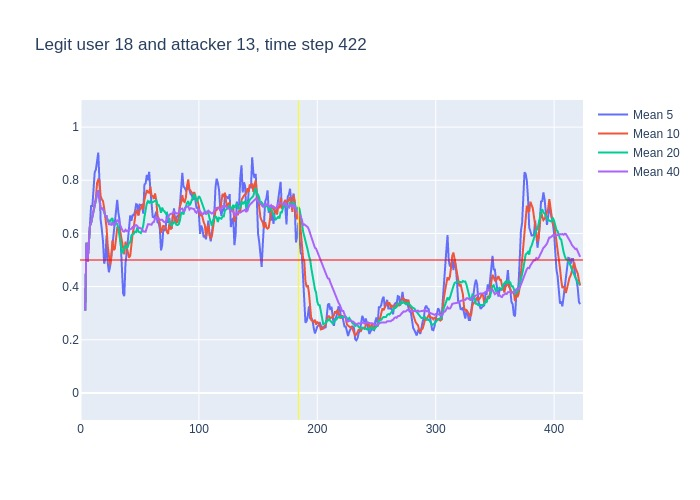

The file beside this chart, header and first rows:
, time, confidence, avg_5_conf, avg_10_conf, avg_20_conf, avg_40_conf, real_user, predicted, user_count
0, 3, 0.31, , , , , 18, 18, 16
1, 4, 0.82, 0.31, 0.31, 0.31, 0.31, 18, 18, 16
2, 5, 0.35, 0.565, 0.565, 0.565, 0.565, 18, 18, 16
3, 6, 0.79, 0.4933, 0.4933, 0.4933, 0.4933, 18, 18, 16
4, 7, 0.87, 0.5675, 0.5675, 0.5675, 0.5675, 18, 18, 16
5, 8, 0.7, 0.628, 0.628, 0.628, 0.628, 18, 18, 16
6, 9, 0.79, 0.706, 0.64, 0.64, 0.64, 18, 18, 16
7, 10, 0.82, 0.7, 0.6614, 0.6614, 0.6614, 18, 18, 16
8, 11, 0.97, 0.794, 0.6812, 0.6812, 0.6812, 18, 18, 16
9, 12, 0.92, 0.83, 0.7133, 0.7133, 0.7133, 18, 18, 16
10, 13, 0.87, 0.84, 0.734, 0.734, 0.734, 18, 18, 16
11, 14, 0.94, 0.874, 0.79, 0.7464, 0.7464, 18, 18, 16
12, 15, 0.3, 0.904, 0.802, 0.7625, 0.7625, 18, 18, 16
13, 16, 0.23, 0.8, 0.797, 0.7269, 0.7269, 18, 18, 16
14, 17, 0.74, 0.652, 0.741, 0.6914, 0.6914, 18, 18, 16
15, 18, 0.64, 0.616, 0.728, 0.6947, 0.6947, 18, 18, 16
16, 19, 0.52, 0.57, 0.722, 0.6913, 0.6913, 18, 18, 16
17, 20, 0.4, 0.486, 0.695, 0.6812, 0.6812, 18, 18, 16
18, 21, 0.66, 0.506, 0.653, 0.6656, 0.6656, 18, 18, 16
19, 22, 0.23, 0.592, 0.622, 0.6653, 0.6653, 18, 18, 16
20, 23, 0.46, 0.49, 0.553, 0.6435, 0.6435, 18, 18, 16
21, 24, 0.63, 0.454, 0.512, 0.651, 0.6348, 18, 18, 16
22, 25, 0.59, 0.476, 0.481, 0.6415, 0.6345, 18, 18, 16
23, 26, 0.87, 0.514, 0.51, 0.6535, 0.6326, 18, 18, 16
24, 27, 0.37, 0.556, 0.574, 0.6575, 0.6425, 18, 22, 16
25, 28, 0.69, 0.584, 0.537, 0.6325, 0.6316, 18, 18, 16
26, 29, 0.9, 0.63, 0.542, 0.632, 0.6338, 18, 18, 16
27, 30, 0.8, 0.684, 0.58, 0.6375, 0.6437, 18, 18, 16
28, 31, 0.63, 0.726, 0.62, 0.6365, 0.6493, 18, 18, 16
29, 32, 0.23, 0.678, 0.617, 0.6195, 0.6486, 18, 17, 16
30, 33, 0.25, 0.65, 0.617, 0.585, 0.6347, 18, 18, 16
31, 34, 0.4, 0.562, 0.596, 0.554, 0.6223, 18, 21, 16
32, 35, 0.36, 0.462, 0.573, 0.527, 0.6153, 18, 18, 16
33, 36, 0.58, 0.374, 0.55, 0.53, 0.6076, 18, 18, 16
34, 37, 0.85, 0.364, 0.521, 0.5475, 0.6068, 18, 18, 16
35, 38, 0.44, 0.488, 0.569, 0.553, 0.6137, 18, 18, 16
36, 39, 0.67, 0.526, 0.544, 0.543, 0.6089, 18, 18, 16
37, 40, 0.68, 0.58, 0.521, 0.5505, 0.6105, 18, 18, 16
38, 41, 0.7, 0.644, 0.509, 0.5645, 0.6124, 18, 18, 16
39, 42, 0.75, 0.668, 0.516, 0.5665, 0.6146, 18, 18, 16
40, 43, 0.54, 0.648, 0.568, 0.5925, 0.618, 18, 18, 16
41, 44, 0.67, 0.668, 0.597, 0.5965, 0.6238, 18, 18, 16
42, 45, 0.75, 0.668, 0.624, 0.5985, 0.62, 18, 18, 16
43, 46, 0.84, 0.682, 0.663, 0.6065, 0.63, 18, 18, 16
44, 47, 0.74, 0.71, 0.689, 0.605, 0.6312, 18, 18, 16
45, 48, 0.34, 0.708, 0.678, 0.6235, 0.628, 18, 18, 16
46, 49, 0.87, 0.668, 0.668, 0.606, 0.619, 18, 18, 16
47, 50, 0.74, 0.708, 0.688, 0.6045, 0.621, 18, 18, 16
48, 51, 0.85, 0.706, 0.694, 0.6015, 0.619, 18, 18, 16
49, 52, 0.57, 0.708, 0.709, 0.6125, 0.616, 18, 18, 16
50, 53, 0.89, 0.674, 0.691, 0.6295, 0.6073, 18, 18, 16
51, 54, 0.89, 0.784, 0.726, 0.6615, 0.6078, 18, 18, 16
52, 55, 0.9, 0.788, 0.748, 0.686, 0.6065, 18, 18, 16
53, 56, 0.75, 0.82, 0.763, 0.713, 0.6215, 18, 18, 16
54, 57, 0.73, 0.8, 0.754, 0.7215, 0.6345, 18, 18, 16
55, 58, 0.56, 0.832, 0.753, 0.7155, 0.6342, 18, 18, 16
56, 59, 0.54, 0.766, 0.775, 0.7215, 0.6322, 18, 18, 16
57, 60, 0.73, 0.696, 0.742, 0.715, 0.6327, 18, 18, 16
58, 61, 0.74, 0.662, 0.741, 0.7175, 0.641, 18, 18, 16
59, 62, 0.77, 0.66, 0.73, 0.7195, 0.643, 18, 18, 16
... 360 more rows
